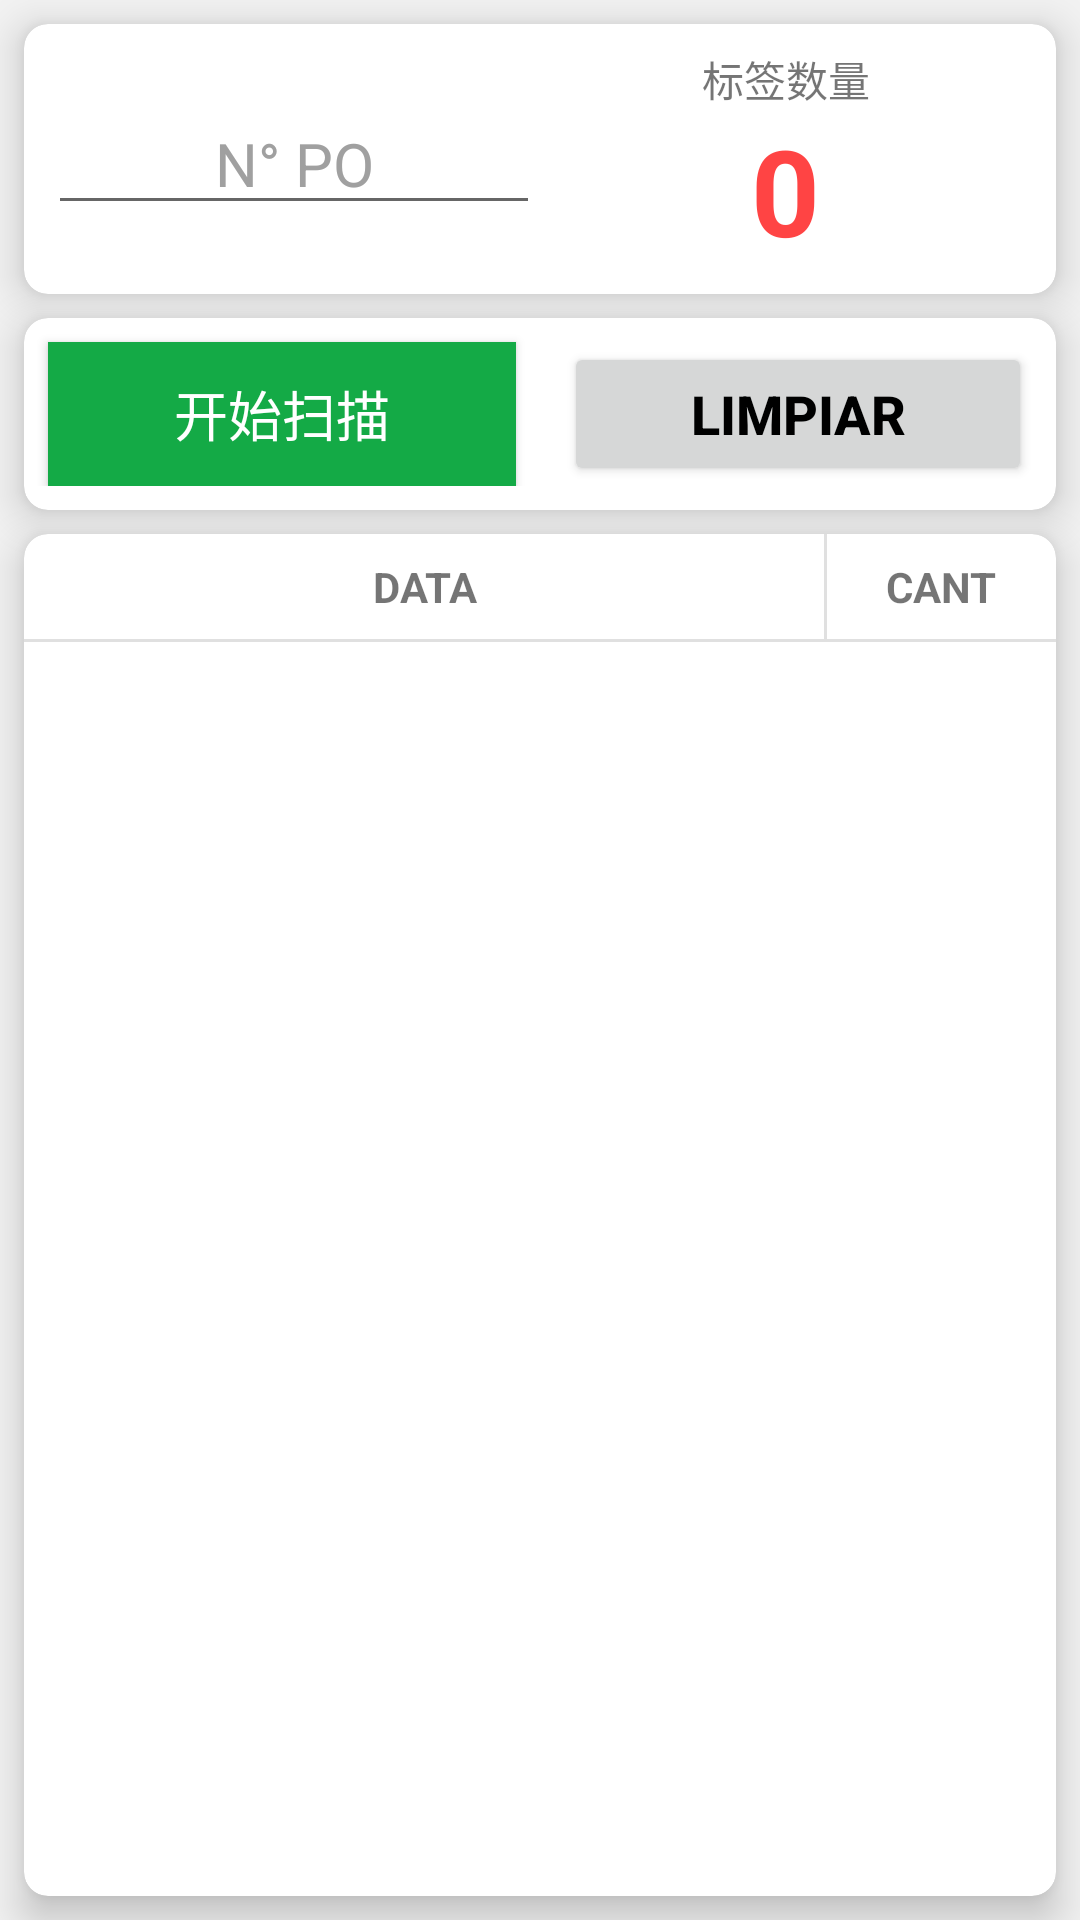

Write the Android layout XML for this screen, with the resource values it uses.
<!-- AndroidManifest.xml: application theme Theme.AppCompat.Light.DarkActionBar -->
<!-- res/layout/fragment_tag_scan.xml -->
<?xml version="1.0" encoding="utf-8"?>
<android.support.constraint.ConstraintLayout xmlns:android="http://schemas.android.com/apk/res/android"
    xmlns:app="http://schemas.android.com/apk/res-auto"
    xmlns:tools="http://schemas.android.com/tools"
    android:layout_width="match_parent"
    android:background="#f2f2f2"
    android:layout_height="match_parent"
    tools:context=".ui.main.TagScanFragment">

    
    
    <android.support.v7.widget.CardView
        android:id="@+id/cardView"
        android:layout_width="0dp"
        android:layout_height="wrap_content"
        android:layout_margin="8dp"
        app:cardCornerRadius="8dp"
        app:cardElevation="8dp"
        app:layout_constraintEnd_toEndOf="parent"
        app:layout_constraintStart_toStartOf="parent"
        app:layout_constraintTop_toTopOf="parent">

        <android.support.constraint.ConstraintLayout
            android:layout_width="match_parent"
            android:layout_height="wrap_content"
            android:padding="8dp">

            
            <Button
                android:id="@+id/stop_incidencia_btn"
                android:layout_width="0dp"
                android:layout_height="wrap_content"
                android:visibility="gone"
                android:textColor="@color/white"
                android:text="@string/btn_incidence_Inventory"
                app:layout_constraintStart_toStartOf="parent"
                app:layout_constraintTop_toTopOf="parent"
                app:layout_constraintBottom_toBottomOf="parent"
                app:layout_constraintEnd_toStartOf="@+id/nropo"
                app:layout_constraintHorizontal_weight="1"
                android:backgroundTint="@color/red1"
                android:background="@color/red1"
                android:gravity="center" />

            
            <EditText
                android:id="@+id/nropo"
                android:layout_width="0dp"
                android:layout_height="wrap_content"
                android:hint="N° PO"
                android:gravity="center"
                android:inputType="number"
                android:maxLength="8"
                android:textColor="#000000"
                android:textColorHint="#A0A0A0"
                android:textSize="20sp"
                app:layout_constraintStart_toEndOf="@+id/stop_incidencia_btn"
                app:layout_constraintEnd_toStartOf="@+id/tv_container"
                app:layout_constraintTop_toTopOf="parent"
                app:layout_constraintBottom_toBottomOf="parent"
                app:layout_constraintHorizontal_weight="1" />

            
            <LinearLayout
                android:id="@+id/tv_container"
                android:layout_width="0dp"
                android:layout_height="wrap_content"
                android:orientation="vertical"
                android:gravity="center"
                app:layout_constraintStart_toEndOf="@+id/nropo"
                app:layout_constraintEnd_toEndOf="parent"
                app:layout_constraintTop_toTopOf="parent"
                app:layout_constraintBottom_toBottomOf="parent"
                app:layout_constraintHorizontal_weight="1">

                <TextView
                    android:id="@+id/tvCountOfTags"
                    android:layout_width="wrap_content"
                    android:layout_height="wrap_content"
                    android:text="@string/tvCountOfTags"
                    android:gravity="center" />

                <TextView
                    android:id="@+id/scan_count_text"
                    android:layout_width="wrap_content"
                    android:layout_height="wrap_content"
                    android:text="0"
                    android:textColor="@android:color/holo_red_light"
                    android:textSize="40sp"
                    android:textStyle="bold"
                    android:gravity="center" />
            </LinearLayout>
        </android.support.constraint.ConstraintLayout>
    </android.support.v7.widget.CardView>




    
    <android.support.v7.widget.CardView
        android:id="@+id/cardViewBtn"
        android:layout_width="0dp"
        android:layout_height="wrap_content"
        android:layout_margin="8dp"
        app:cardCornerRadius="8dp"
        app:cardElevation="8dp"
        app:layout_constraintTop_toBottomOf="@+id/cardView"
        app:layout_constraintStart_toStartOf="parent"
        app:layout_constraintEnd_toEndOf="parent">

        <android.support.constraint.ConstraintLayout
            android:layout_width="match_parent"
            android:layout_height="wrap_content"
            android:layout_marginBottom="8dp">

            <Button
                android:id="@+id/scan_start_btn"
                android:layout_width="0dp"
                android:layout_height="wrap_content"
                android:layout_margin="8dp"
                android:layout_marginTop="4dp"
                android:background="@color/verde_200"
                android:backgroundTint="@color/verde_200"
                android:text="@string/btInventory"
                android:textColor="@color/white"
                android:textSize="18sp"
                app:layout_constraintEnd_toStartOf="@id/clear_rfid_btn"
                app:layout_constraintStart_toStartOf="parent"
                app:layout_constraintTop_toTopOf="parent" />

            <Button
                android:id="@+id/clear_rfid_btn"
                android:layout_width="0dp"
                android:layout_height="wrap_content"
                android:layout_margin="8dp"
                android:layout_marginTop="4dp"
                android:text="@string/btn_clear_Inventory"
                android:textColor="@color/black"
                android:textStyle="bold"
                android:textSize="18sp"
                app:layout_constraintEnd_toEndOf="parent"
                app:layout_constraintStart_toEndOf="@id/scan_start_btn"
                app:layout_constraintTop_toTopOf="parent" />
        </android.support.constraint.ConstraintLayout>
    </android.support.v7.widget.CardView>

    <LinearLayout
        android:id="@+id/ll_i"
        android:layout_width="match_parent"
        android:layout_height="wrap_content"
        app:layout_constraintTop_toBottomOf="@+id/cardView"
        android:orientation="horizontal">
        <CheckBox
            android:id="@+id/checkBox"
            android:layout_width="wrap_content"
            android:layout_height="wrap_content"
            android:checked="false"
            android:text="@string/carry_tid"
            android:visibility="gone"
            />
        <TextView
            android:id="@+id/text_firmware"
            android:layout_width="0dp"
            android:layout_height="wrap_content"
            android:layout_weight="1"
            android:gravity="center|right"
            android:padding="8dp"
            android:text=""
            android:visibility="gone"
            />

    </LinearLayout>

    <android.support.v7.widget.CardView
        android:id="@+id/cardView_det"
        android:layout_width="match_parent"
        android:layout_height="0dp"
        android:layout_margin="8dp"
        app:cardElevation="8dp"
        app:cardCornerRadius="8dp"
        app:layout_constraintBottom_toTopOf="@+id/scan_save_btn"
        app:layout_constraintTop_toBottomOf="@+id/cardViewBtn">

        <android.support.constraint.ConstraintLayout
            android:layout_width="match_parent"
            android:layout_height="495dp">

            <LinearLayout
                android:id="@+id/scan_title_ll"
                android:layout_width="match_parent"
                android:layout_height="wrap_content"
                android:divider="?android:attr/listDivider"
                android:orientation="horizontal"
                android:showDividers="middle"
                app:layout_constraintEnd_toEndOf="parent"
                app:layout_constraintStart_toStartOf="parent"
                app:layout_constraintTop_toTopOf="parent">

                <TextView
                    android:layout_width="0dp"
                    android:layout_height="wrap_content"
                    android:layout_weight="3.5"
                    android:gravity="center"
                    android:padding="8dp"
                    android:text="DATA"
                    android:textStyle="bold" />
                <TextView
                    android:layout_width="0dp"
                    android:layout_height="wrap_content"
                    android:layout_weight="1"
                    android:gravity="center"
                    android:padding="8dp"
                    android:text="CANT"
                    android:textStyle="bold" />

            </LinearLayout>

            <View
                android:id="@+id/divider2"
                android:layout_width="0dp"
                android:layout_height="1dp"
                android:background="?android:attr/listDivider"
                app:layout_constraintEnd_toEndOf="parent"
                app:layout_constraintStart_toStartOf="parent"
                app:layout_constraintTop_toBottomOf="@id/scan_title_ll" />

            <android.support.v7.widget.RecyclerView
                android:id="@+id/scan_list_rv"
                android:layout_width="479dp"
                android:layout_height="460dp"
                android:layout_margin="8dp"
                app:layout_constraintBottom_toBottomOf="parent"
                app:layout_constraintEnd_toEndOf="parent"
                app:layout_constraintHorizontal_bias="0.0"
                app:layout_constraintStart_toStartOf="parent"
                app:layout_constraintTop_toBottomOf="@id/divider2"
                app:layout_constraintVertical_bias="0.0" />

        </android.support.constraint.ConstraintLayout>

    </android.support.v7.widget.CardView>

    


    
    <Button
        android:id="@+id/scan_save_btn"
        android:layout_width="0dp"
        android:layout_height="wrap_content"
        android:layout_marginHorizontal="8dp"
        android:layout_marginBottom="8dp"
        android:text="Guardar"
        android:visibility="gone"
        android:textSize="20sp"
        android:backgroundTint="@color/azul_300"
        android:textColor="@android:color/white"
        app:layout_constraintBottom_toBottomOf="parent"
        app:layout_constraintEnd_toEndOf="parent"
        app:layout_constraintStart_toStartOf="parent" />
</android.support.constraint.ConstraintLayout>
<!-- resources referenced by this layout -->
<resources>
  <color name="azul_300">#149CE8</color>
  <color name="black">#FF000000</color>
  <color name="red1">#db2627</color>
  <color name="verde_200">#14AA46</color>
  <color name="white">#FFFFFFFF</color>
  <string name="btInventory">开始扫描</string>
  <string name="btn_clear_Inventory">Limpiar</string>
  <string name="btn_incidence_Inventory">INCIDENCIA</string>
  <string name="carry_tid">读取tid</string>
  <string name="tvCountOfTags">标签数量</string>
</resources>
